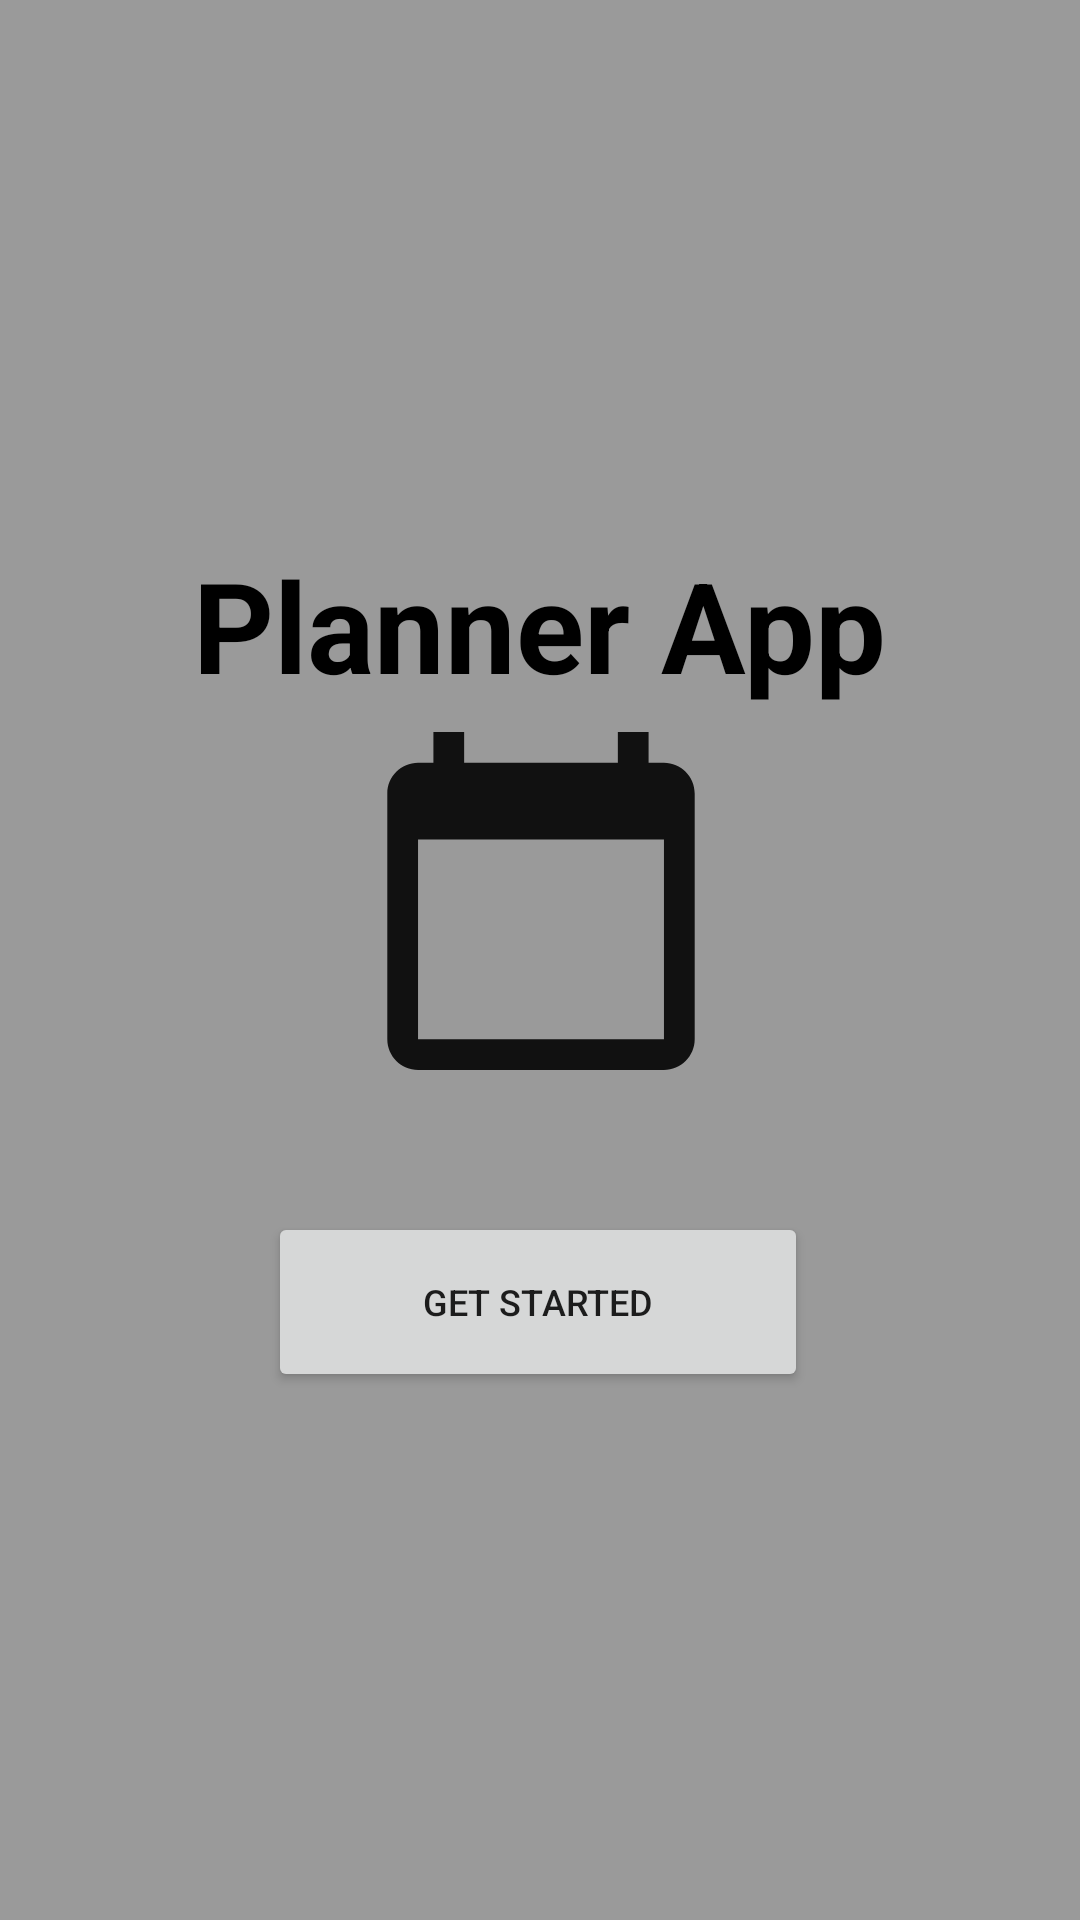

This screen was rendered from an Android layout file. Write that file and the resources it references.
<!-- AndroidManifest.xml: application theme Theme.PlannerApp -->
<!-- res/layout/activity_intro.xml -->
<?xml version="1.0" encoding="utf-8"?>
<androidx.constraintlayout.widget.ConstraintLayout xmlns:android="http://schemas.android.com/apk/res/android"
    xmlns:app="http://schemas.android.com/apk/res-auto"
    xmlns:tools="http://schemas.android.com/tools"
    android:id="@+id/startButton"
    android:layout_width="match_parent"
    android:layout_height="match_parent"
    android:background="@color/grey"
    tools:context=".IntroActivity">

    <TextView
        android:id="@+id/textView"
        android:layout_width="wrap_content"
        android:layout_height="wrap_content"
        android:layout_marginTop="180dp"
        android:text="Planner App"
        android:textColor="@color/black"
        android:textSize="42sp"
        android:textStyle="bold"
        app:layout_constraintEnd_toEndOf="parent"
        app:layout_constraintHorizontal_bias="0.498"
        app:layout_constraintLeft_toLeftOf="parent"
        app:layout_constraintRight_toRightOf="parent"
        app:layout_constraintStart_toStartOf="parent"
        app:layout_constraintTop_toTopOf="parent" />

    <ImageView
        android:id="@+id/imageView3"
        android:layout_width="223dp"
        android:layout_height="212dp"
        app:layout_constraintBottom_toBottomOf="parent"
        app:layout_constraintEnd_toEndOf="parent"
        app:layout_constraintStart_toStartOf="parent"
        app:layout_constraintTop_toTopOf="parent"
        app:layout_constraintVertical_bias="0.454"
        app:srcCompat="@drawable/ic_planner_foreground" />

    <Button
        android:id="@+id/button1"
        android:layout_width="180dp"
        android:layout_height="60dp"
        android:layout_marginTop="32dp"
        android:text="@string/get_started"
        android:textSize="12sp"
        app:layout_constraintBottom_toBottomOf="parent"
        app:layout_constraintEnd_toEndOf="parent"
        app:layout_constraintHorizontal_bias="0.497"
        app:layout_constraintStart_toStartOf="parent"
        app:layout_constraintTop_toTopOf="parent"
        app:layout_constraintVertical_bias="0.679" />

</androidx.constraintlayout.widget.ConstraintLayout>
<!-- resources referenced by this layout -->
<resources>
  <color name="black">#FF000000</color>
  <color name="grey">#9A9A9A</color>
  <!-- drawable ic_planner_foreground (drawable) -->
  <vector xmlns:android="http://schemas.android.com/apk/res/android"
      android:width="108dp"
      android:height="108dp"
      android:viewportWidth="108"
      android:viewportHeight="108"
      android:tint="#111111">
    <group android:scaleX="2.61"
        android:scaleY="2.61"
        android:translateX="22.68"
        android:translateY="22.68">
      <path
          android:fillColor="@android:color/white"
          android:pathData="M20,3h-1L19,1h-2v2L7,3L7,1L5,1v2L4,3c-1.1,0 -2,0.9 -2,2v16c0,1.1 0.9,2 2,2h16c1.1,0 2,-0.9 2,-2L22,5c0,-1.1 -0.9,-2 -2,-2zM20,21L4,21L4,8h16v13z"/>
    </group>
  </vector>
  <string name="get_started">Get Started</string>
  <style name="Theme.PlannerApp" parent="Theme.MaterialComponents.DayNight.NoActionBar">
          
          <item name="colorPrimary">@color/purple_500</item>
          <item name="colorPrimaryVariant">@color/purple_700</item>
          <item name="colorOnPrimary">@color/white</item>
          
          <item name="colorSecondary">@color/teal_200</item>
          <item name="colorSecondaryVariant">@color/teal_700</item>
          <item name="colorOnSecondary">@color/black</item>
          
          <item name="android:statusBarColor" tools:targetApi="l">?attr/colorPrimaryVariant</item>
          
      </style>
  <color name="purple_500">#FF6200EE</color>
  <color name="purple_700">#FF3700B3</color>
  <color name="white">#FFFFFFFF</color>
  <color name="teal_200">#FF03DAC5</color>
  <color name="teal_700">#FF018786</color>
</resources>
